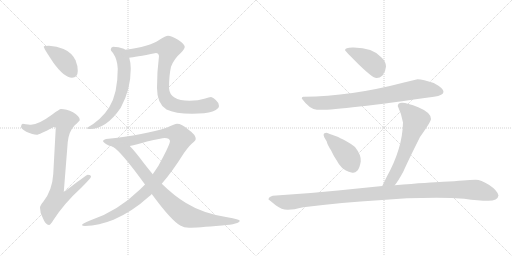
t = 0.00 s
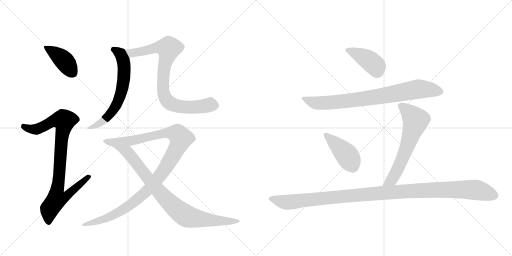
t = 1.89 s
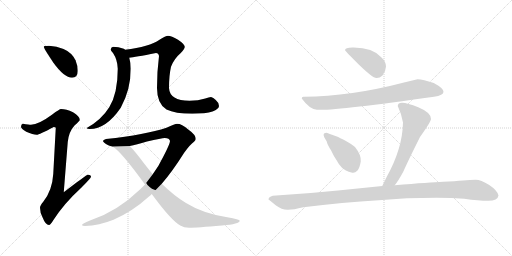
t = 3.78 s
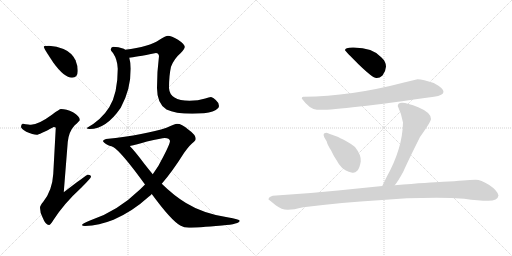
t = 5.68 s
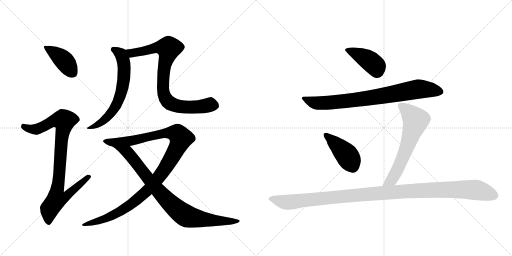
t = 7.57 s
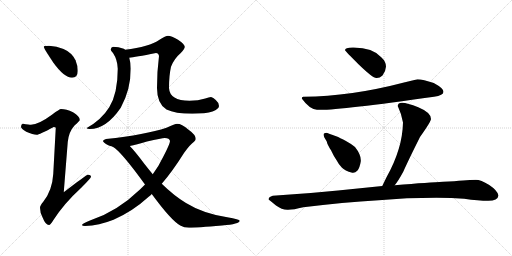
t = 9.46 s

The animated SVG that drew these frames (rendered in a browser with its animation timeline set to each time). Animation: 11 CSS @keyframes rules; one cycle of 9.46 s.

<svg version="1.1" viewBox="0 0 2048 1024" xmlns="http://www.w3.org/2000/svg">
  <g stroke="lightgray" stroke-dasharray="1,1" stroke-width="1" transform="scale(4, 4)">
    <line x1="0" y1="0" x2="256" y2="256"></line>
    <line x1="256" y1="0" x2="0" y2="256"></line>
    <line x1="128" y1="0" x2="128" y2="256"></line>
    <line x1="0" y1="128" x2="256" y2="128"></line>
    <line x1="256" y1="0" x2="512" y2="256"></line>
    <line x1="512" y1="0" x2="256" y2="256"></line>
    <line x1="384" y1="0" x2="384" y2="256"></line>
    <line x1="256" y1="128" x2="512" y2="128"></line>
  </g>
<g transform="scale(1, -1) translate(0, -850)">
   <style type="text/css">
    @keyframes keyframes0 {
      from {
       stroke: black;
       stroke-dashoffset: 410;
       stroke-width: 128;
       }
       57% {
       animation-timing-function: step-end;
       stroke: black;
       stroke-dashoffset: 0;
       stroke-width: 128;
       }
       to {
       stroke: black;
       stroke-width: 1024;
       }
       }
       #make-me-a-hanzi-animation-0 {
         animation: keyframes0 0.583659s both;
         animation-delay: 0.000000s;
         animation-timing-function: linear;
       }
    @keyframes keyframes1 {
      from {
       stroke: black;
       stroke-dashoffset: 916;
       stroke-width: 128;
       }
       75% {
       animation-timing-function: step-end;
       stroke: black;
       stroke-dashoffset: 0;
       stroke-width: 128;
       }
       to {
       stroke: black;
       stroke-width: 1024;
       }
       }
       #make-me-a-hanzi-animation-1 {
         animation: keyframes1 0.995443s both;
         animation-delay: 0.583659s;
         animation-timing-function: linear;
       }
    @keyframes keyframes2 {
      from {
       stroke: black;
       stroke-dashoffset: 646;
       stroke-width: 128;
       }
       68% {
       animation-timing-function: step-end;
       stroke: black;
       stroke-dashoffset: 0;
       stroke-width: 128;
       }
       to {
       stroke: black;
       stroke-width: 1024;
       }
       }
       #make-me-a-hanzi-animation-2 {
         animation: keyframes2 0.775716s both;
         animation-delay: 1.579102s;
         animation-timing-function: linear;
       }
    @keyframes keyframes3 {
      from {
       stroke: black;
       stroke-dashoffset: 838;
       stroke-width: 128;
       }
       73% {
       animation-timing-function: step-end;
       stroke: black;
       stroke-dashoffset: 0;
       stroke-width: 128;
       }
       to {
       stroke: black;
       stroke-width: 1024;
       }
       }
       #make-me-a-hanzi-animation-3 {
         animation: keyframes3 0.931966s both;
         animation-delay: 2.354818s;
         animation-timing-function: linear;
       }
    @keyframes keyframes4 {
      from {
       stroke: black;
       stroke-dashoffset: 1117;
       stroke-width: 128;
       }
       78% {
       animation-timing-function: step-end;
       stroke: black;
       stroke-dashoffset: 0;
       stroke-width: 128;
       }
       to {
       stroke: black;
       stroke-width: 1024;
       }
       }
       #make-me-a-hanzi-animation-4 {
         animation: keyframes4 1.159017s both;
         animation-delay: 3.286784s;
         animation-timing-function: linear;
       }
    @keyframes keyframes5 {
      from {
       stroke: black;
       stroke-dashoffset: 869;
       stroke-width: 128;
       }
       74% {
       animation-timing-function: step-end;
       stroke: black;
       stroke-dashoffset: 0;
       stroke-width: 128;
       }
       to {
       stroke: black;
       stroke-width: 1024;
       }
       }
       #make-me-a-hanzi-animation-5 {
         animation: keyframes5 0.957194s both;
         animation-delay: 4.445801s;
         animation-timing-function: linear;
       }
    @keyframes keyframes6 {
      from {
       stroke: black;
       stroke-dashoffset: 417;
       stroke-width: 128;
       }
       58% {
       animation-timing-function: step-end;
       stroke: black;
       stroke-dashoffset: 0;
       stroke-width: 128;
       }
       to {
       stroke: black;
       stroke-width: 1024;
       }
       }
       #make-me-a-hanzi-animation-6 {
         animation: keyframes6 0.589355s both;
         animation-delay: 5.402995s;
         animation-timing-function: linear;
       }
    @keyframes keyframes7 {
      from {
       stroke: black;
       stroke-dashoffset: 808;
       stroke-width: 128;
       }
       72% {
       animation-timing-function: step-end;
       stroke: black;
       stroke-dashoffset: 0;
       stroke-width: 128;
       }
       to {
       stroke: black;
       stroke-width: 1024;
       }
       }
       #make-me-a-hanzi-animation-7 {
         animation: keyframes7 0.907552s both;
         animation-delay: 5.992350s;
         animation-timing-function: linear;
       }
    @keyframes keyframes8 {
      from {
       stroke: black;
       stroke-dashoffset: 426;
       stroke-width: 128;
       }
       58% {
       animation-timing-function: step-end;
       stroke: black;
       stroke-dashoffset: 0;
       stroke-width: 128;
       }
       to {
       stroke: black;
       stroke-width: 1024;
       }
       }
       #make-me-a-hanzi-animation-8 {
         animation: keyframes8 0.596680s both;
         animation-delay: 6.899902s;
         animation-timing-function: linear;
       }
    @keyframes keyframes9 {
      from {
       stroke: black;
       stroke-dashoffset: 636;
       stroke-width: 128;
       }
       67% {
       animation-timing-function: step-end;
       stroke: black;
       stroke-dashoffset: 0;
       stroke-width: 128;
       }
       to {
       stroke: black;
       stroke-width: 1024;
       }
       }
       #make-me-a-hanzi-animation-9 {
         animation: keyframes9 0.767578s both;
         animation-delay: 7.496582s;
         animation-timing-function: linear;
       }
    @keyframes keyframes10 {
      from {
       stroke: black;
       stroke-dashoffset: 1161;
       stroke-width: 128;
       }
       79% {
       animation-timing-function: step-end;
       stroke: black;
       stroke-dashoffset: 0;
       stroke-width: 128;
       }
       to {
       stroke: black;
       stroke-width: 1024;
       }
       }
       #make-me-a-hanzi-animation-10 {
         animation: keyframes10 1.194824s both;
         animation-delay: 8.264160s;
         animation-timing-function: linear;
       }
</style>
<path d="M 196 667 Q 175 667 175 663 Q 175 657 213 600 Q 257 539 288 539 Q 311 539 311 567 Q 311 588 302 609 Q 287 640 254 654 Q 227 665 196 667 Z" fill="lightgray"></path> 
<path d="M 244 414 Q 238 414 209 392 Q 155 352 124 351 Q 117 351 91 355 Q 84 354 84 342 Q 84 336 105 323 Q 132 311 147 311 Q 156 311 215 342 Q 223 342 223 338 L 213 154 Q 209 88 173 43 Q 160 28 160 19 Q 160 0 170 -19 Q 182 -50 196 -50 Q 202 -50 213 -31 Q 257 37 325 99 Q 364 138 364 143 Q 364 151 351 151 Q 346 151 255 81 L 271 282 Q 275 323 298 348 Q 319 367 319 370 Q 319 385 292 401 Q 265 414 244 414 Z" fill="lightgray"></path> 
<path d="M 452 663 Q 443 661 443 651 Q 443 648 452 638 Q 470 611 471 575 Q 471 476 437 421 Q 406 371 347 338 Q 347 334 359 334 Q 425 334 483 419 Q 523 492 523 575 Q 523 599 517 619 L 500 651 Q 499 653 495 655 Q 474 663 452 663 Z" fill="lightgray"></path> 
<path d="M 517 619 Q 538 621 624 638 Q 634 638 636 626 Q 628 565 628 498 Q 628 435 666 412 Q 700 395 769 395 Q 823 395 850 404 Q 876 415 876 426 Q 876 439 863 450 Q 853 460 844 462 Q 836 462 821 456 Q 793 447 758 447 Q 679 447 676 498 Q 676 548 684 583 Q 697 616 722 637 Q 739 655 739 663 Q 739 673 712 691 Q 685 707 672 707 Q 663 707 638 691 Q 598 663 500 651 C 470 647 487 615 517 619 Z" fill="lightgray"></path> 
<path d="M 708 355 Q 701 355 666 339 Q 583 311 424 294 Q 412 291 412 286 Q 412 280 433 269 Q 440 266 450 264 L 519 266 Q 545 272 588 284 Q 647 298 659 298 Q 678 298 680 286 Q 680 275 654 225 Q 636 187 611 153 L 580 112 Q 570 102 561 93 Q 468 3 360 -32 Q 328 -44 328 -50 Q 328 -54 340 -54 Q 396 -52 454 -29 Q 530 4 596 64 Q 601 68 607 74 L 647 115 Q 688 162 736 238 Q 761 273 776 283 Q 783 289 783 294 Q 783 311 753 332 Q 727 355 708 355 Z" fill="lightgray"></path> 
<path d="M 450 264 Q 450 263 451 263 Q 483 246 580 112 L 607 74 Q 684 -31 721 -52 Q 736 -61 756 -61 Q 787 -61 888 -52 Q 959 -46 959 -33 Q 959 -27 909 -19 Q 812 -4 744 38 Q 696 67 647 115 L 611 153 Q 596 171 578 194 Q 540 245 519 266 C 499 288 426 282 450 264 Z" fill="lightgray"></path> 
<path d="M 1380 649 Q 1380 647 1436 591 Q 1491 538 1505 538 Q 1518 537 1530 548 Q 1543 565 1544 584 Q 1544 603 1526 620 Q 1491 660 1415 660 Q 1380 661 1380 649 Z" fill="lightgray"></path> 
<path d="M 1670 533 L 1620 521 Q 1402 464 1216 463 Q 1207 465 1207 456 Q 1238 413 1268 411 Q 1336 406 1736 463 Q 1774 469 1774 483 Q 1774 497 1735 518 Q 1692 532 1670 533 Z" fill="lightgray"></path> 
<path d="M 1409 159 Q 1420 157 1430 168 Q 1439 179 1443 204 Q 1446 229 1420 262 Q 1406 274 1382 287 Q 1357 300 1350 303 L 1328 311 Q 1321 313 1307 319 Q 1300 319 1296 316 Q 1292 312 1297 301 L 1307 284 Q 1309 272 1324 249 Q 1334 227 1347 208 Q 1355 192 1367 180 Q 1379 167 1409 159 Z" fill="lightgray"></path> 
<path d="M 1591 426 Q 1607 392 1612 360 Q 1610 255 1546 141 L 1529 106 C 1516 79 1561 85 1579 109 Q 1594 128 1613 163 Q 1632 206 1680 302 Q 1724 364 1724 374 Q 1724 400 1673 421 Q 1591 455 1591 426 Z" fill="lightgray"></path> 
<path d="M 1529 106 L 1352 88 Q 1226 75 1091 67 Q 1074 62 1074 52 Q 1080 48 1104 28 Q 1127 11 1149 11 Q 1170 10 1213 21 Q 1372 41 1515 49 Q 1653 61 1806 58 L 1857 55 Q 1914 47 1953 47 Q 1991 47 1994 68 Q 1990 88 1957 110 Q 1923 131 1903 131 Q 1882 131 1852 128 Q 1821 125 1772 123 Q 1722 121 1579 109 L 1529 106 Z" fill="lightgray"></path> 
      <clipPath id="make-me-a-hanzi-clip-0">
      <path d="M 196 667 Q 175 667 175 663 Q 175 657 213 600 Q 257 539 288 539 Q 311 539 311 567 Q 311 588 302 609 Q 287 640 254 654 Q 227 665 196 667 Z" fill="lightgray"></path>
      </clipPath>
      <path clip-path="url(#make-me-a-hanzi-clip-0)" d="M 179 662 L 256 608 L 290 559 " fill="none" id="make-me-a-hanzi-animation-0" stroke-dasharray="282 564" stroke-linecap="round"></path>

      <clipPath id="make-me-a-hanzi-clip-1">
      <path d="M 244 414 Q 238 414 209 392 Q 155 352 124 351 Q 117 351 91 355 Q 84 354 84 342 Q 84 336 105 323 Q 132 311 147 311 Q 156 311 215 342 Q 223 342 223 338 L 213 154 Q 209 88 173 43 Q 160 28 160 19 Q 160 0 170 -19 Q 182 -50 196 -50 Q 202 -50 213 -31 Q 257 37 325 99 Q 364 138 364 143 Q 364 151 351 151 Q 346 151 255 81 L 271 282 Q 275 323 298 348 Q 319 367 319 370 Q 319 385 292 401 Q 265 414 244 414 Z" fill="lightgray"></path>
      </clipPath>
      <path clip-path="url(#make-me-a-hanzi-clip-1)" d="M 96 344 L 119 334 L 145 333 L 214 367 L 257 367 L 229 91 L 267 88 L 275 78 L 259 60 L 226 54 L 198 15 L 195 -40 " fill="none" id="make-me-a-hanzi-animation-1" stroke-dasharray="788 1576" stroke-linecap="round"></path>

      <clipPath id="make-me-a-hanzi-clip-2">
      <path d="M 452 663 Q 443 661 443 651 Q 443 648 452 638 Q 470 611 471 575 Q 471 476 437 421 Q 406 371 347 338 Q 347 334 359 334 Q 425 334 483 419 Q 523 492 523 575 Q 523 599 517 619 L 500 651 Q 499 653 495 655 Q 474 663 452 663 Z" fill="lightgray"></path>
      </clipPath>
      <path clip-path="url(#make-me-a-hanzi-clip-2)" d="M 456 651 L 482 634 L 496 594 L 496 541 L 483 474 L 462 422 L 420 372 L 365 339 L 355 341 " fill="none" id="make-me-a-hanzi-animation-2" stroke-dasharray="518 1036" stroke-linecap="round"></path>

      <clipPath id="make-me-a-hanzi-clip-3">
      <path d="M 517 619 Q 538 621 624 638 Q 634 638 636 626 Q 628 565 628 498 Q 628 435 666 412 Q 700 395 769 395 Q 823 395 850 404 Q 876 415 876 426 Q 876 439 863 450 Q 853 460 844 462 Q 836 462 821 456 Q 793 447 758 447 Q 679 447 676 498 Q 676 548 684 583 Q 697 616 722 637 Q 739 655 739 663 Q 739 673 712 691 Q 685 707 672 707 Q 663 707 638 691 Q 598 663 500 651 C 470 647 487 615 517 619 Z" fill="lightgray"></path>
      </clipPath>
      <path clip-path="url(#make-me-a-hanzi-clip-3)" d="M 511 650 L 527 637 L 619 658 L 667 660 L 674 653 L 658 589 L 652 534 L 655 474 L 665 452 L 691 432 L 727 423 L 793 422 L 840 432 L 859 428 " fill="none" id="make-me-a-hanzi-animation-3" stroke-dasharray="710 1420" stroke-linecap="round"></path>

      <clipPath id="make-me-a-hanzi-clip-4">
      <path d="M 708 355 Q 701 355 666 339 Q 583 311 424 294 Q 412 291 412 286 Q 412 280 433 269 Q 440 266 450 264 L 519 266 Q 545 272 588 284 Q 647 298 659 298 Q 678 298 680 286 Q 680 275 654 225 Q 636 187 611 153 L 580 112 Q 570 102 561 93 Q 468 3 360 -32 Q 328 -44 328 -50 Q 328 -54 340 -54 Q 396 -52 454 -29 Q 530 4 596 64 Q 601 68 607 74 L 647 115 Q 688 162 736 238 Q 761 273 776 283 Q 783 289 783 294 Q 783 311 753 332 Q 727 355 708 355 Z" fill="lightgray"></path>
      </clipPath>
      <path clip-path="url(#make-me-a-hanzi-clip-4)" d="M 420 287 L 442 281 L 512 285 L 686 320 L 709 314 L 724 297 L 695 233 L 654 168 L 576 75 L 541 45 L 454 -11 L 334 -51 " fill="none" id="make-me-a-hanzi-animation-4" stroke-dasharray="989 1978" stroke-linecap="round"></path>

      <clipPath id="make-me-a-hanzi-clip-5">
      <path d="M 450 264 Q 450 263 451 263 Q 483 246 580 112 L 607 74 Q 684 -31 721 -52 Q 736 -61 756 -61 Q 787 -61 888 -52 Q 959 -46 959 -33 Q 959 -27 909 -19 Q 812 -4 744 38 Q 696 67 647 115 L 611 153 Q 596 171 578 194 Q 540 245 519 266 C 499 288 426 282 450 264 Z" fill="lightgray"></path>
      </clipPath>
      <path clip-path="url(#make-me-a-hanzi-clip-5)" d="M 461 260 L 509 242 L 637 82 L 692 27 L 748 -16 L 855 -33 L 955 -34 " fill="none" id="make-me-a-hanzi-animation-5" stroke-dasharray="741 1482" stroke-linecap="round"></path>

      <clipPath id="make-me-a-hanzi-clip-6">
      <path d="M 1380 649 Q 1380 647 1436 591 Q 1491 538 1505 538 Q 1518 537 1530 548 Q 1543 565 1544 584 Q 1544 603 1526 620 Q 1491 660 1415 660 Q 1380 661 1380 649 Z" fill="lightgray"></path>
      </clipPath>
      <path clip-path="url(#make-me-a-hanzi-clip-6)" d="M 1385 651 L 1423 638 L 1480 606 L 1504 584 L 1508 561 " fill="none" id="make-me-a-hanzi-animation-6" stroke-dasharray="289 578" stroke-linecap="round"></path>

      <clipPath id="make-me-a-hanzi-clip-7">
      <path d="M 1670 533 L 1620 521 Q 1402 464 1216 463 Q 1207 465 1207 456 Q 1238 413 1268 411 Q 1336 406 1736 463 Q 1774 469 1774 483 Q 1774 497 1735 518 Q 1692 532 1670 533 Z" fill="lightgray"></path>
      </clipPath>
      <path clip-path="url(#make-me-a-hanzi-clip-7)" d="M 1218 452 L 1260 439 L 1295 438 L 1493 460 L 1679 494 L 1763 483 " fill="none" id="make-me-a-hanzi-animation-7" stroke-dasharray="680 1360" stroke-linecap="round"></path>

      <clipPath id="make-me-a-hanzi-clip-8">
      <path d="M 1409 159 Q 1420 157 1430 168 Q 1439 179 1443 204 Q 1446 229 1420 262 Q 1406 274 1382 287 Q 1357 300 1350 303 L 1328 311 Q 1321 313 1307 319 Q 1300 319 1296 316 Q 1292 312 1297 301 L 1307 284 Q 1309 272 1324 249 Q 1334 227 1347 208 Q 1355 192 1367 180 Q 1379 167 1409 159 Z" fill="lightgray"></path>
      </clipPath>
      <path clip-path="url(#make-me-a-hanzi-clip-8)" d="M 1304 309 L 1387 230 L 1412 181 " fill="none" id="make-me-a-hanzi-animation-8" stroke-dasharray="298 596" stroke-linecap="round"></path>

      <clipPath id="make-me-a-hanzi-clip-9">
      <path d="M 1591 426 Q 1607 392 1612 360 Q 1610 255 1546 141 L 1529 106 C 1516 79 1561 85 1579 109 Q 1594 128 1613 163 Q 1632 206 1680 302 Q 1724 364 1724 374 Q 1724 400 1673 421 Q 1591 455 1591 426 Z" fill="lightgray"></path>
      </clipPath>
      <path clip-path="url(#make-me-a-hanzi-clip-9)" d="M 1603 427 L 1630 408 L 1663 369 L 1593 178 L 1567 131 L 1535 110 " fill="none" id="make-me-a-hanzi-animation-9" stroke-dasharray="508 1016" stroke-linecap="round"></path>

      <clipPath id="make-me-a-hanzi-clip-10">
      <path d="M 1529 106 L 1352 88 Q 1226 75 1091 67 Q 1074 62 1074 52 Q 1080 48 1104 28 Q 1127 11 1149 11 Q 1170 10 1213 21 Q 1372 41 1515 49 Q 1653 61 1806 58 L 1857 55 Q 1914 47 1953 47 Q 1991 47 1994 68 Q 1990 88 1957 110 Q 1923 131 1903 131 Q 1882 131 1852 128 Q 1821 125 1772 123 Q 1722 121 1579 109 L 1529 106 Z" fill="lightgray"></path>
      </clipPath>
      <path clip-path="url(#make-me-a-hanzi-clip-10)" d="M 1080 54 L 1161 41 L 1495 76 L 1812 92 L 1898 91 L 1979 68 " fill="none" id="make-me-a-hanzi-animation-10" stroke-dasharray="1033 2066" stroke-linecap="round"></path>

</g>
</svg>
